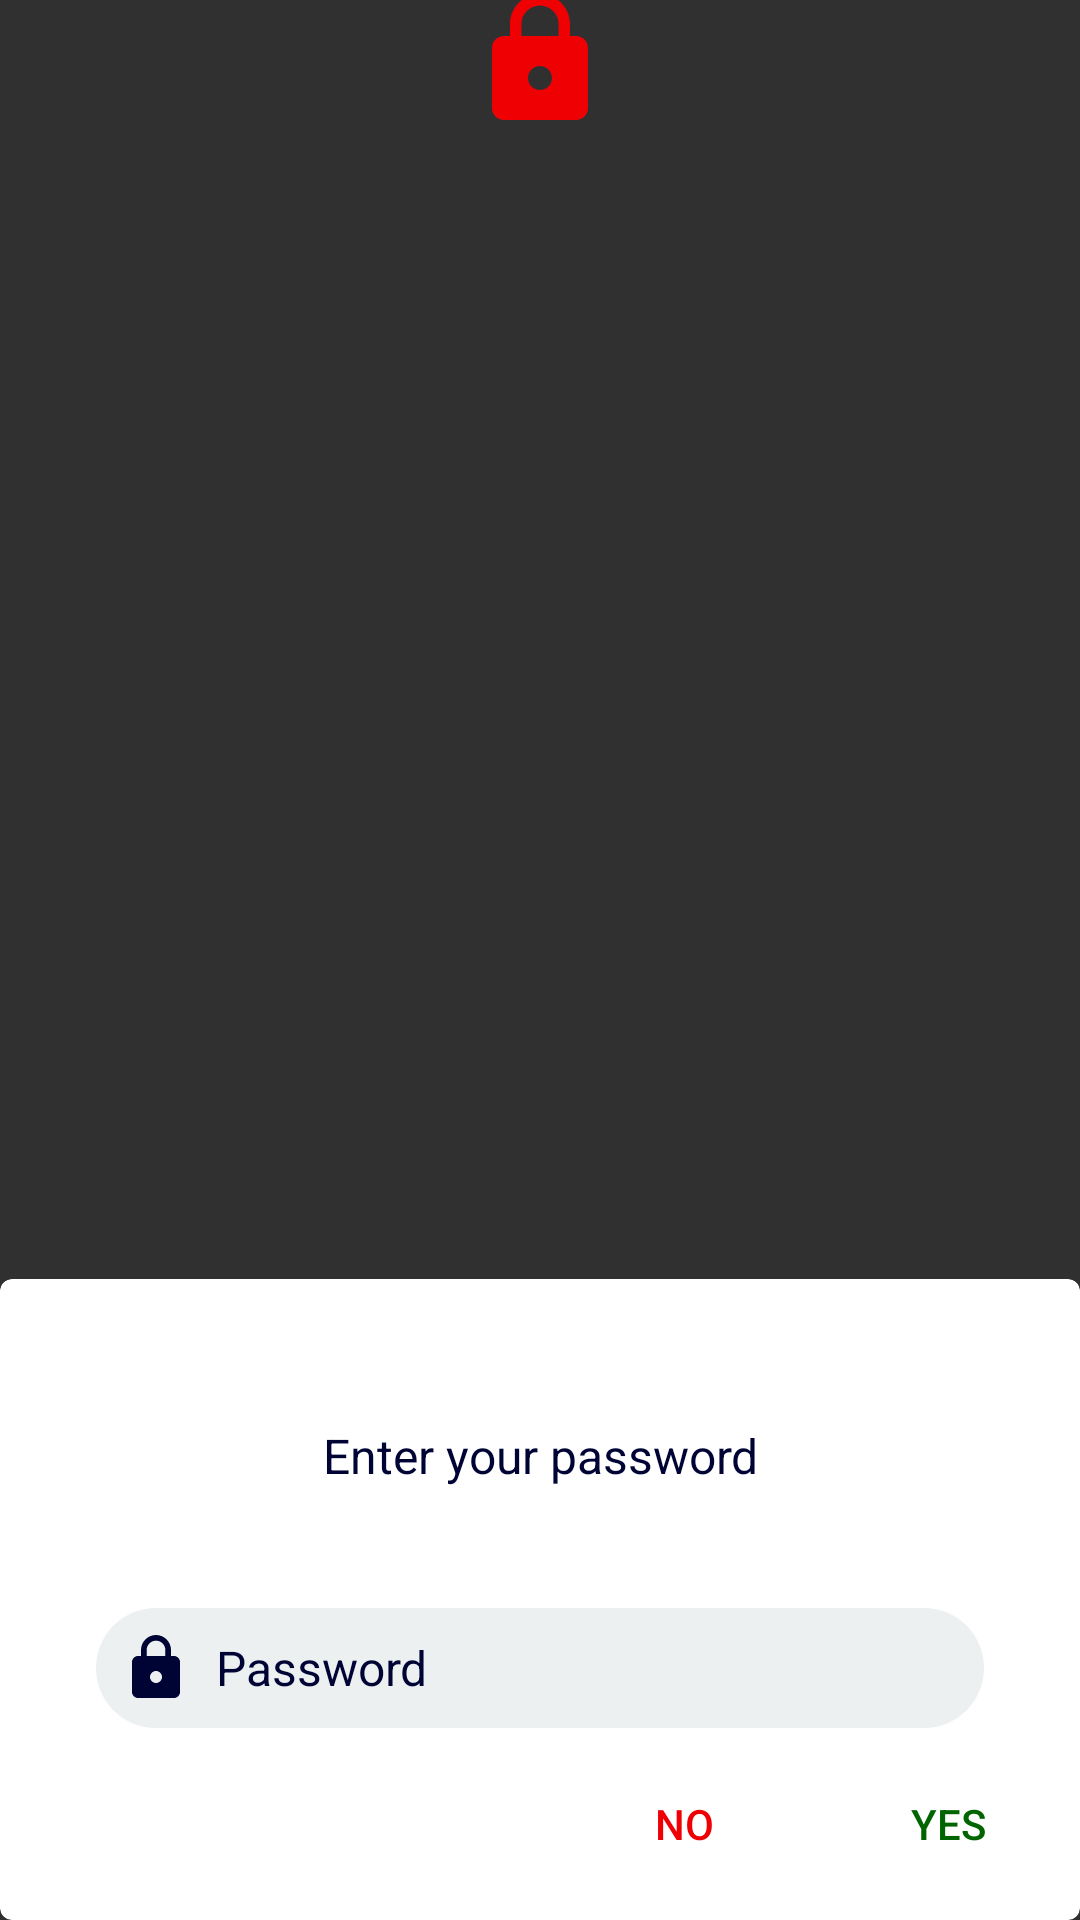

Produce the Android XML layout that renders to this screen, including the resource entries it uses.
<!-- AndroidManifest.xml: application theme Theme.Design.NoActionBar -->
<!-- res/layout/dialog_fragment_password_validation.xml -->
<?xml version="1.0" encoding="utf-8"?>
<LinearLayout xmlns:android="http://schemas.android.com/apk/res/android"
    xmlns:app="http://schemas.android.com/apk/res-auto"
    android:layout_width="280dp"
    android:layout_height="wrap_content"
    android:layout_gravity="center"
    android:focusableInTouchMode="true"
    android:layoutDirection="locale">

    <FrameLayout
        android:layout_width="fill_parent"
        android:layout_height="fill_parent"
        android:background="@android:color/transparent"
        android:orientation="vertical">

        <androidx.cardview.widget.CardView
            android:layout_width="match_parent"
            android:layout_height="wrap_content"
            android:layout_gravity="bottom"
            android:layout_marginTop="32dp"
            app:cardBackgroundColor="#ffffff"
            app:cardCornerRadius="4dp"
            app:cardElevation="0dp">

            <LinearLayout
                android:layout_width="match_parent"
                android:layout_height="match_parent"
                android:orientation="vertical">

                

                <TextView
                    style="@style/DialogFragmentBody"
                    android:layout_marginTop="@dimen/margin_48dp"
                    android:text="@string/enter_your_password"
                    android:textColor="@color/darkest_blue"/>

                <EditText
                    android:id="@+id/txtValidationPassword"
                    style="@style/DialogFragmentEditText"
                    android:drawableStart="@drawable/ic_lock"
                    android:hint="@string/password"
                    android:inputType="textPassword"
                    android:textColor="@color/darkest_blue"
                    android:textColorHint="@color/darkest_blue"/>

                <LinearLayout
                    android:layout_width="wrap_content"
                    android:layout_height="wrap_content"
                    android:layout_gravity="end"
                    android:layout_marginTop="@dimen/margin_8dp"
                    android:layout_marginBottom="@dimen/margin_8dp"
                    android:orientation="horizontal">

                    <Button
                        android:id="@+id/btnCancelValidation"
                        style="@style/DialogFragmentButtonCancel" />

                    <Button
                        android:id="@+id/btnValidation"
                        style="@style/DialogFragmentButtonOk" />
                </LinearLayout>
            </LinearLayout>

        </androidx.cardview.widget.CardView>

        <ImageView
            style="@style/DialogFragmentImage"
            android:src="@drawable/ic_lock_white" />

    </FrameLayout>
</LinearLayout>
<!-- resources referenced by this layout -->
<resources>
  <color name="darkest_blue">#000435</color>
  <dimen name="margin_48dp">48dp</dimen>
  <dimen name="margin_8dp">8dp</dimen>
  <!-- drawable ic_lock (drawable) -->
  <vector android:height="24dp" android:tint="#000435"
      android:viewportHeight="24" android:viewportWidth="24"
      android:width="24dp" xmlns:android="http://schemas.android.com/apk/res/android">
      <path android:fillColor="@android:color/white" android:pathData="M18,8h-1L17,6c0,-2.76 -2.24,-5 -5,-5S7,3.24 7,6v2L6,8c-1.1,0 -2,0.9 -2,2v10c0,1.1 0.9,2 2,2h12c1.1,0 2,-0.9 2,-2L20,10c0,-1.1 -0.9,-2 -2,-2zM12,17c-1.1,0 -2,-0.9 -2,-2s0.9,-2 2,-2 2,0.9 2,2 -0.9,2 -2,2zM15.1,8L8.9,8L8.9,6c0,-1.71 1.39,-3.1 3.1,-3.1 1.71,0 3.1,1.39 3.1,3.1v2z"/>
  </vector>
  <!-- drawable ic_lock_white (drawable) -->
  <vector xmlns:android="http://schemas.android.com/apk/res/android"
      android:width="48dp"
      android:height="48dp"
      android:tint="@color/red"
      android:viewportWidth="24.0"
      android:viewportHeight="24.0">
      <path
          android:fillColor="#FF000000"
          android:pathData="M18,8h-1L17,6c0,-2.76 -2.24,-5 -5,-5S7,3.24 7,6v2L6,8c-1.1,0 -2,0.9 -2,2v10c0,1.1 0.9,2 2,2h12c1.1,0 2,-0.9 2,-2L20,10c0,-1.1 -0.9,-2 -2,-2zM12,17c-1.1,0 -2,-0.9 -2,-2s0.9,-2 2,-2 2,0.9 2,2 -0.9,2 -2,2zM15.1,8L8.9,8L8.9,6c0,-1.71 1.39,-3.1 3.1,-3.1 1.71,0 3.1,1.39 3.1,3.1v2z" />
  </vector>
  <string name="enter_your_password">Enter your password</string>
  <string name="password">Password</string>
  <style name="DialogFragmentBody">
          <item name="android:layout_width">wrap_content</item>
          <item name="android:layout_height">wrap_content</item>
          <item name="android:layout_gravity">center</item>
          <item name="android:gravity">center</item>
          <item name="android:layout_marginTop">@dimen/margin_48dp</item>
          <item name="android:layout_marginStart">@dimen/margin_32dp</item>
          <item name="android:layout_marginEnd">@dimen/margin_32dp</item>
          <item name="android:layout_marginBottom">@dimen/margin_16dp</item>
          <item name="android:textSize">@dimen/text_size_16sp</item>
      </style>
  <style name="DialogFragmentButtonCancel">
          <item name="android:layout_width">wrap_content</item>
          <item name="android:layout_height">wrap_content</item>
          <item name="android:textAllCaps">false</item>
          <item name="android:background">@android:color/transparent</item>
          <item name="android:text">@string/cancel</item>
          <item name="android:textColor">@color/red</item>
      </style>
  <style name="DialogFragmentButtonOk">
          <item name="android:layout_width">wrap_content</item>
          <item name="android:layout_height">wrap_content</item>
          <item name="android:textAllCaps">false</item>
          <item name="android:background">@android:color/transparent</item>
          <item name="android:text">@string/ok</item>
          <item name="android:textColor">@color/green</item>
      </style>
  <style name="DialogFragmentImage">
          <item name="android:layout_width">40dp</item>
          <item name="android:layout_height">40dp</item>
          <item name="android:scaleType">center</item>
          <item name="android:layout_gravity">center_horizontal|top</item>
      </style>
  <color name="red">#ee0003</color>
  <dimen name="margin_32dp">32dp</dimen>
  <dimen name="margin_16dp">16dp</dimen>
  <dimen name="text_size_16sp">16sp</dimen>
  <string name="cancel">NO</string>
  <string name="ok">YES</string>
  <color name="green">#006400</color>
  <dimen name="margin_24dp">24dp</dimen>
  <!-- drawable edit_text_rounded (drawable) -->
  <?xml version="1.0" encoding="utf-8"?>
  <shape xmlns:android="http://schemas.android.com/apk/res/android"
      android:shape="rectangle">
      <solid android:color="@color/cloud" />
      <corners android:radius="50dp" />
  </shape>
  <dimen name="padding_8dp">8dp</dimen>
  <color name="cloud">#ecf0f1</color>
</resources>
